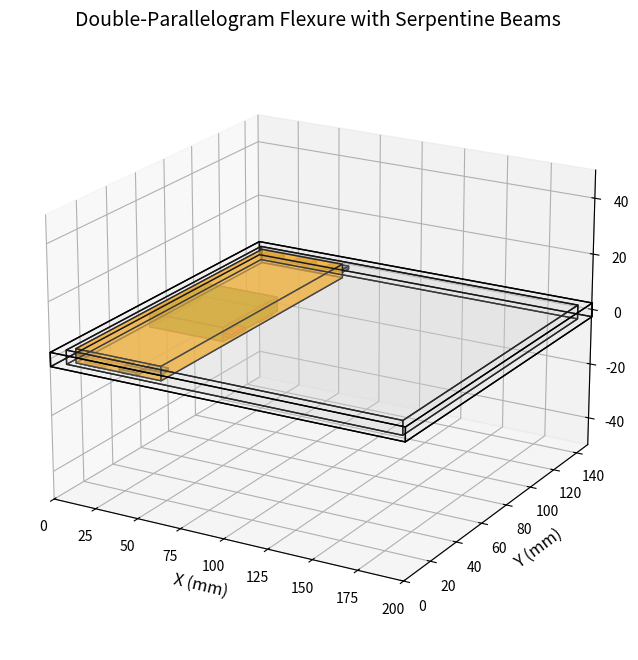

The matplotlib source for this figure:
import numpy as np
import matplotlib.pyplot as plt
from mpl_toolkits.mplot3d.art3d import Poly3DCollection
"""
This script defines parameters for a double-parallelogram XY flexure stage with serpentine beams, provides helper routines to build and draw rectangular beam segments (cuboids) arranged in sawtooth ‘serpentine’ paths, and then assembles and visualises the complete frame—including outer and intermediate frames, top/bottom X-beams and left/right Y-beams—in 3D using Matplotlib’s Poly3DCollection. The final plot can be saved as an image.
"""

###############################################################################
# 1. PARAMETER CLASS
###############################################################################

class XYFlexureParams:
    """
    Parameters for a basic double-parallelogram XY flexure stage with serpentine beams.
    You can expand these if you want different # of segments for X vs. Y, etc.
    """
    def __init__(
        self,
        outer_size_x=200.0,     # Overall outer frame size in X (mm)
        outer_size_y=150.0,     # Overall outer frame size in Y (mm)
        frame_thickness=5.0,    # Z-thickness of the frame bodies (mm)
        gap=3.0,                # Gap around intermediate/inner frames
        beam_thickness=1.0,     # Z-thickness of each beam (mm)
        beam_width=5.0,         # Cross-section width of each serpentine beam (mm)
        beam_length_x=40.0,     # Horizontal extent of the X-beams (mm)
        beam_length_y=30.0,     # Vertical extent of the Y-beams (mm)
        serpentine_segments_x=4,# Number of segments in each X-beam serpentine
        serpentine_segments_y=4 # Number of segments in each Y-beam serpentine
    ):
        self.outer_size_x = outer_size_x
        self.outer_size_y = outer_size_y
        self.frame_thickness = frame_thickness
        self.gap = gap

        self.beam_thickness = beam_thickness
        self.beam_width = beam_width

        # The “length” the serpentine extends in the primary direction
        self.beam_length_x = beam_length_x
        self.beam_length_y = beam_length_y

        # How many “zigzag” segments for each axis
        self.serpentine_segments_x = serpentine_segments_x
        self.serpentine_segments_y = serpentine_segments_y

###############################################################################
# 2. HELPER: ADD CUBOID
###############################################################################

def add_cuboid(ax, vertices, color='gray', alpha=0.1, edgecolor='k'):
    """
    Given 8 vertices of a rectangular block, add it as a Poly3DCollection.
    """
    faces_idx = [
        [0,1,2,3],  # bottom
        [4,5,6,7],  # top
        [0,1,5,4],  # front
        [2,3,7,6],  # back
        [0,3,7,4],  # left
        [1,2,6,5],  # right
    ]
    for f in faces_idx:
        face_coords = [vertices[i] for i in f]
        poly = Poly3DCollection([face_coords], facecolors=color, edgecolors=edgecolor, alpha=alpha)
        ax.add_collection3d(poly)

###############################################################################
# 3. BUILD A SERPENTINE BEAM
###############################################################################

def build_serpentine_beam_2d(
    start_x, start_y, end_x, end_y,
    z_center, thickness_z,
    width_xy,
    num_segments,
    orientation='horizontal'
):
    """
    Create a list of cuboids forming a serpentine path from (start_x,start_y)
    to (end_x,end_y) in the XY plane, with thickness in Z around z_center.
    - orientation = 'horizontal' or 'vertical' just to guess how to meander.

    Returns: list of 8-vertex arrays, each a small rectangular block.
    """
    cuboids = []

    # We'll define the total length in the “main” direction
    if orientation == 'horizontal':
        total_length = abs(end_x - start_x)
        sign = 1.0 if (end_x >= start_x) else -1.0
        segment_length = total_length / num_segments
        # We meander in the Y direction by “width_xy,” flipping up/down each time
        current_x = start_x
        current_y = start_y

        # The amplitude of each vertical loop. We can do half up, half down
        # or something. We'll do a simple approach: each segment is horizontal,
        # then the next segment is vertical, etc. But let's keep it simpler:
        # We'll define each sub-segment as a small horizontal rectangle, but
        # it shifts up or down in Y for the serpentine. We'll just do a sawtooth.

        # For i in range(num_segments):
        #   if i is even => y is from start_y to start_y + width_xy
        #   if i is odd  => y is from start_y + width_xy to start_y

        # This means the entire “beam” will wave up and down by beam_width. 
        # Adjust logic to taste.

        direction_up = True
        for i in range(num_segments):
            x1 = current_x
            x2 = current_x + sign*segment_length
            if direction_up:
                # “up” meaning the rectangle extends upward in Y by width_xy
                y1 = start_y
                y2 = start_y + width_xy
            else:
                y1 = start_y - width_xy
                y2 = start_y
            # Build a cuboid from (x1,y1) to (x2,y2) in XY, Z around z_center
            # Thickness in Z = thickness_z
            z1 = z_center - thickness_z/2
            z2 = z_center + thickness_z/2

            v = np.array([
                [x1, y1, z1],
                [x2, y1, z1],
                [x2, y2, z1],
                [x1, y2, z1],
                [x1, y1, z2],
                [x2, y1, z2],
                [x2, y2, z2],
                [x1, y2, z2],
            ])
            cuboids.append(v)

            # update current_x, direction
            current_x = x2
            direction_up = not direction_up

    else:
        # orientation == 'vertical'
        total_length = abs(end_y - start_y)
        sign = 1.0 if (end_y >= start_y) else -1.0
        segment_length = total_length / num_segments
        # Now we meander in X by “width_xy,” flipping left/right each time
        current_x = start_x
        current_y = start_y
        direction_right = True
        for i in range(num_segments):
            y1 = current_y
            y2 = current_y + sign*segment_length
            if direction_right:
                x1 = start_x
                x2 = start_x + width_xy
            else:
                x1 = start_x - width_xy
                x2 = start_x
            z1 = z_center - thickness_z/2
            z2 = z_center + thickness_z/2

            v = np.array([
                [x1, y1, z1],
                [x2, y1, z1],
                [x2, y2, z1],
                [x1, y2, z1],
                [x1, y1, z2],
                [x2, y1, z2],
                [x2, y2, z2],
                [x1, y2, z2],
            ])
            cuboids.append(v)

            current_y = y2
            direction_right = not direction_right

    return cuboids

###############################################################################
# 4. VISUALIZATION: DOUBLE-PARALLELOGRAM + SERPENTINE BEAMS
###############################################################################

def visualize_double_parallelogram_serpentine(params: XYFlexureParams, save_path=None):
    """
    Draw a double-parallelogram XY stage with serpentine beams
    for top, bottom, left, right beams.
    """
    fig = plt.figure(figsize=(10,8))
    ax = fig.add_subplot(projection='3d')

    # Aliases
    ox = params.outer_size_x
    oy = params.outer_size_y
    tF = params.frame_thickness
    gap = params.gap

    tB = params.beam_thickness  # beam thickness in Z
    wB = params.beam_width      # “meander” amplitude in the serpentine
    # We define the main lengths for the intermediate (X) and stage (Y)
    Lx = params.beam_length_x
    Ly = params.beam_length_y

    # 1) Outer frame as a single rectangular “block”
    outer_rect = np.array([
        [0, 0, -tF/2],
        [ox, 0, -tF/2],
        [ox, oy, -tF/2],
        [0, oy, -tF/2],
        [0, 0, tF/2],
        [ox, 0, tF/2],
        [ox, oy, tF/2],
        [0, oy, tF/2],
    ])
    add_cuboid(ax, outer_rect, color='lightgray', alpha=0.1)

    # Inner rectangle that forms the “outer frame hole”
    irx1, iry1 = (tF, tF)
    irx2, iry2 = (ox - tF, oy - tF)
    inner_rect = np.array([
        [irx1, iry1, -tF/2],
        [irx2, iry1, -tF/2],
        [irx2, iry2, -tF/2],
        [irx1, iry2, -tF/2],
        [irx1, iry1, tF/2],
        [irx2, iry1, tF/2],
        [irx2, iry2, tF/2],
        [irx1, iry2, tF/2],
    ])
    add_cuboid(ax, inner_rect, color='lightgray', alpha=0.1)

    # 2) Intermediate frame
    int_x1 = irx1 + gap
    int_x2 = int_x1 + Lx
    int_y1 = tF + gap
    int_y2 = oy - tF - gap
    intermediate_rect = np.array([
        [int_x1, int_y1, -tF/2],
        [int_x2, int_y1, -tF/2],
        [int_x2, int_y2, -tF/2],
        [int_x1, int_y2, -tF/2],
        [int_x1, int_y1, tF/2],
        [int_x2, int_y1, tF/2],
        [int_x2, int_y2, tF/2],
        [int_x1, int_y2, tF/2],
    ])
    add_cuboid(ax, intermediate_rect, color='orange', alpha=0.6)

    # 3) “Top” X-beam (SERPENTINE)
    #   We define a serpentine that goes from x_beam_x1 -> x_beam_x2 in X,
    #   at some Y range near the top, meandering in Y by wB.
    top_beam_y1 = int_y2      # anchor near top edge of intermediate frame
    top_beam_y2 = top_beam_y1 + (0.5)  # small offset, or 0 if you prefer
    x_beam_x1 = int_x1
    x_beam_x2 = int_x1 + Lx
    # We'll build sub-cuboids
    top_beam_cuboids = build_serpentine_beam_2d(
        start_x=x_beam_x1,
        start_y=top_beam_y1,
        end_x=x_beam_x2,
        end_y=top_beam_y1,   # same Y because it's “horizontal” overall
        z_center=0.0,
        thickness_z=tB,
        width_xy=wB,
        num_segments=params.serpentine_segments_x,
        orientation='horizontal'
    )
    for c in top_beam_cuboids:
        add_cuboid(ax, c, color='cornflowerblue', alpha=0.5)

    # 4) “Bottom” X-beam (SERPENTINE)
    bottom_beam_y2 = int_y1   # anchor near bottom edge
    bottom_beam_y1 = bottom_beam_y2 - 0.5  # small offset if desired
    bot_beam_cuboids = build_serpentine_beam_2d(
        start_x=x_beam_x1,
        start_y=bottom_beam_y2,
        end_x=x_beam_x2,
        end_y=bottom_beam_y2,
        z_center=0.0,
        thickness_z=tB,
        width_xy=wB,
        num_segments=params.serpentine_segments_x,
        orientation='horizontal'
    )
    for c in bot_beam_cuboids:
        add_cuboid(ax, c, color='cornflowerblue', alpha=0.5)

    # 5) Inner stage
    st_x1 = int_x1 + gap
    st_x2 = int_x2 - gap
    st_y_c = (int_y1 + int_y2)/2
    st_h = params.beam_length_y
    st_y1 = st_y_c - st_h/2
    st_y2 = st_y_c + st_h/2
    stage_rect = np.array([
        [st_x1, st_y1, -tF/2],
        [st_x2, st_y1, -tF/2],
        [st_x2, st_y2, -tF/2],
        [st_x1, st_y2, -tF/2],
        [st_x1, st_y1, tF/2],
        [st_x2, st_y1, tF/2],
        [st_x2, st_y2, tF/2],
        [st_x1, st_y2, tF/2],
    ])
    add_cuboid(ax, stage_rect, color='green', alpha=0.7)

    # 6) “Left” Y-beam (SERPENTINE)
    left_beam_x2 = st_x1      # anchor near left edge
    left_beam_x1 = left_beam_x2 - 0.5
    # We want a vertical serpentine from (y1->y2).
    # Let's define the stage's center in Y is st_y_c, so we'll meander around that
    y_beam_y1 = st_y_c - (st_h/2)
    y_beam_y2 = st_y_c + (st_h/2)
    left_beam_cuboids = build_serpentine_beam_2d(
        start_x=left_beam_x2,
        start_y=y_beam_y1,
        end_x=left_beam_x2,
        end_y=y_beam_y2,
        z_center=0.0,
        thickness_z=tB,
        width_xy=wB,
        num_segments=params.serpentine_segments_y,
        orientation='vertical'
    )
    for c in left_beam_cuboids:
        add_cuboid(ax, c, color='red', alpha=0.8)

    # 7) “Right” Y-beam (SERPENTINE)
    right_beam_x1 = st_x2
    right_beam_x2 = right_beam_x1 + 0.5
    right_beam_cuboids = build_serpentine_beam_2d(
        start_x=right_beam_x1,
        start_y=y_beam_y1,
        end_x=right_beam_x1,
        end_y=y_beam_y2,
        z_center=0.0,
        thickness_z=tB,
        width_xy=wB,
        num_segments=params.serpentine_segments_y,
        orientation='vertical'
    )
    for c in right_beam_cuboids:
        add_cuboid(ax, c, color='red', alpha=0.8)

    # Final plot setup
    ax.set_title("Double-Parallelogram Flexure with Serpentine Beams", fontsize=14)
    ax.set_xlabel("X (mm)", fontsize=12)
    ax.set_ylabel("Y (mm)", fontsize=12)
    ax.set_zlabel("Z (mm)", fontsize=12)

    ax.set_xlim(0, params.outer_size_x)
    ax.set_ylim(0, params.outer_size_y)
    ax.set_zlim(-params.outer_size_x/4, params.outer_size_x/4)  # for decent view
    ax.view_init(elev=20, azim=-60)

    if save_path:
        plt.savefig(save_path, dpi=300, bbox_inches='tight')
    plt.show()

###############################################################################
# 5. MAIN
###############################################################################

def main():
    # Example usage with some default parameters
    p = XYFlexureParams(
        outer_size_x=200.0,
        outer_size_y=150.0,
        frame_thickness=5.0,
        gap=3.0,
        beam_thickness=1.0,
        beam_width=5.0,
        beam_length_x=50.0,
        beam_length_y=40.0,
        serpentine_segments_x=5,  # number of zigzag segments for top/bottom
        serpentine_segments_y=4   # number of zigzag segments for left/right
    )
    visualize_double_parallelogram_serpentine(p, save_path="serpentine_2D_flexure.png")

if __name__ == "__main__":
    main()
